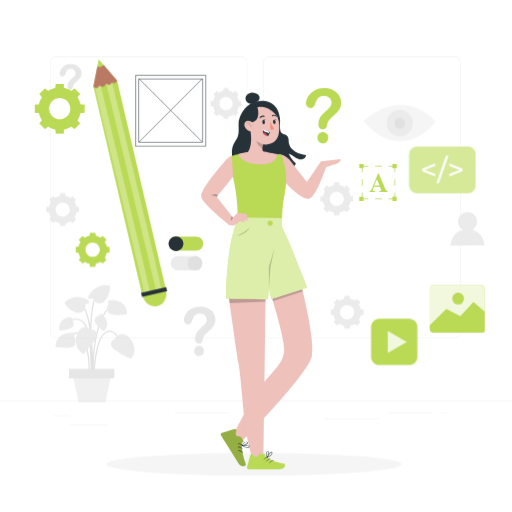
t = 0.00 s
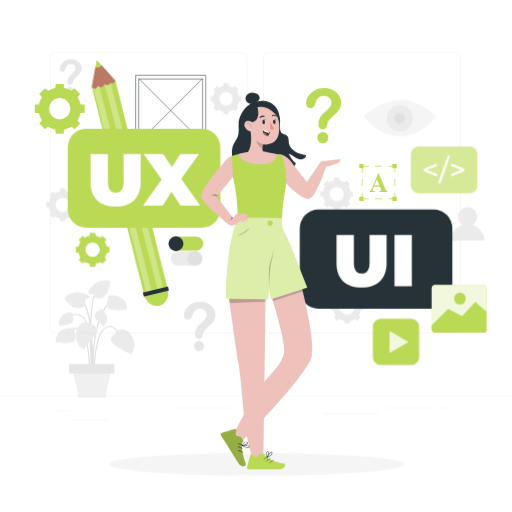
t = 1.15 s
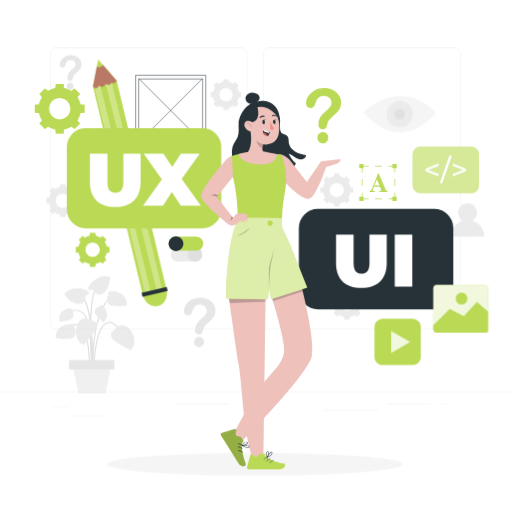
t = 2.35 s
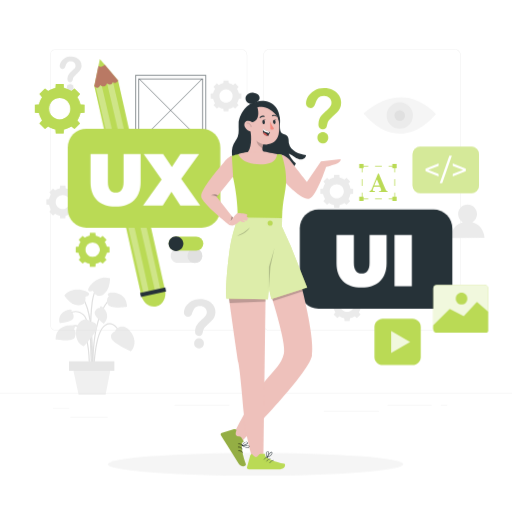
t = 3.55 s
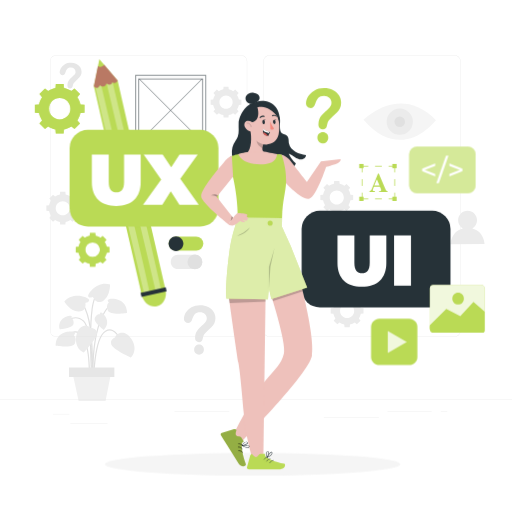
t = 4.60 s
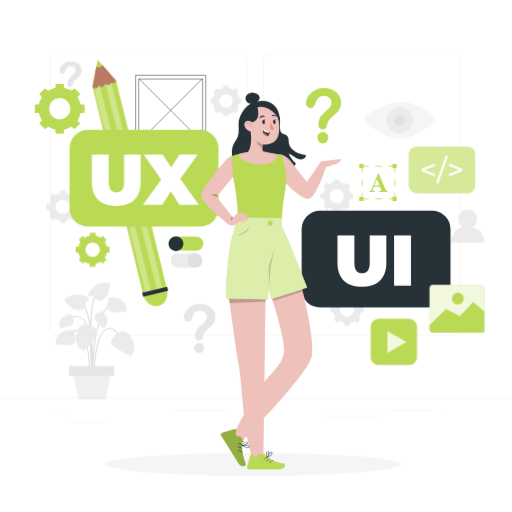
t = 5.80 s

The animated SVG that drew these frames (rendered in a browser with its animation timeline set to each time). Animation: 5 CSS @keyframes rules; one cycle of 7.00 s, repeats indefinitely.

<svg class="animated" id="freepik_stories-ui-ux-differences" xmlns="http://www.w3.org/2000/svg" viewBox="0 0 500 500" version="1.1" xmlns:xlink="http://www.w3.org/1999/xlink" xmlns:svgjs="http://svgjs.com/svgjs"><style>svg#freepik_stories-ui-ux-differences:not(.animated) .animable {opacity: 0;}svg#freepik_stories-ui-ux-differences.animated #freepik--background-complete--inject-12 {animation: 1.5s Infinite  linear floating;animation-delay: 0s;}svg#freepik_stories-ui-ux-differences.animated #freepik--Shadow--inject-12 {animation: 3s Infinite  linear shake;animation-delay: 0s;}svg#freepik_stories-ui-ux-differences.animated #freepik--UI--inject-12 {animation: 1s 1 forwards cubic-bezier(.36,-0.01,.5,1.38) slideRight,6s Infinite  linear heartbeat;animation-delay: 0s,1s;}svg#freepik_stories-ui-ux-differences.animated #freepik--Video--inject-12 {animation: 6s Infinite  linear shake;animation-delay: 0s;}svg#freepik_stories-ui-ux-differences.animated #freepik--Image--inject-12 {animation: 6s Infinite  linear shake;animation-delay: 0s;}svg#freepik_stories-ui-ux-differences.animated #freepik--Icon--inject-12 {animation: 6s Infinite  linear shake;animation-delay: 0s;}svg#freepik_stories-ui-ux-differences.animated #freepik--Pencil--inject-12 {animation: 1.5s Infinite  linear wind;animation-delay: 0s;}svg#freepik_stories-ui-ux-differences.animated #freepik--UX--inject-12 {animation: 1s 1 forwards cubic-bezier(.36,-0.01,.5,1.38) slideRight,6s Infinite  linear heartbeat;animation-delay: 0s,1s;}            @keyframes floating {                0% {                    opacity: 1;                    transform: translateY(0px);                }                50% {                    transform: translateY(-10px);                }                100% {                    opacity: 1;                    transform: translateY(0px);                }            }                    @keyframes shake {                10%, 90% {                    transform: translate3d(-1px, 0, 0);                  }                  20%, 80% {                    transform: translate3d(2px, 0, 0);                  }                  30%, 50%, 70% {                    transform: translate3d(-4px, 0, 0);                  }                  40%, 60% {                    transform: translate3d(4px, 0, 0);                  }            }                    @keyframes slideRight {                0% {                    opacity: 0;                    transform: translateX(30px);                }                100% {                    opacity: 1;                    transform: translateX(0);                }            }                    @keyframes heartbeat {                0% {                    transform: scale(1);                }                10% {                    transform: scale(1.1);                }                30% {                    transform: scale(1);                }                40% {                    transform: scale(1);                }                50% {                    transform: scale(1.1);                }                60% {                    transform: scale(1);                }                100% {                    transform: scale(1);                }            }                    @keyframes wind {                0% {                    transform: rotate( 0deg );                }                25% {                    transform: rotate( 1deg );                }                75% {                    transform: rotate( -1deg );                }            }        </style><g id="freepik--background-complete--inject-12" class="animable" style="transform-origin: 250px 235.136px;"><g id="elsd5hu40ea4" class="animable" style="transform-origin: 92.8562px 335.677px;"><g id="el29isu1o5wpj" class="animable" style="transform-origin: 91.2539px 333.94px;"><path d="M90.3144,369.0458c-.0149-.4628-1.5723-46.4283-9.049-53.6984-7.2718-7.0691-15.6181-.2629-15.9689,.0296l-.7497-.8984c.0944-.0798,9.5136-7.7684,17.5347,.0299,7.8125,7.5971,9.3409,52.5889,9.4019,54.5006l-1.169,.0367Z" style="fill: rgb(224, 224, 224); transform-origin: 78.0151px 340.031px;" id="elu7mw8nojg1" class="animable"></path><path d="M90.9561,378.0792c-.0537-.5494-5.1098-55.1817,14.8417-78.0792l.8822,.7679c-19.6206,22.5182-14.6119,76.6532-14.5594,77.1971l-1.1645,.1142Z" style="fill: rgb(224, 224, 224); transform-origin: 98.513px 339.04px;" id="el7uhwblu5q85" class="animable"></path><path d="M90.2185,372.3003l-1.1679-.0777c.0411-.6193,3.9049-62.1092-10.73-75.5697l.7919-.8617c15.0451,13.8388,11.274,73.9563,11.106,76.5091Z" style="fill: rgb(224, 224, 224); transform-origin: 84.5395px 334.046px;" id="elirevjrq03x" class="animable"></path><path d="M92.1234,372.2661l-1.1701-.0092c.0143-1.6936,.4828-41.5338,11.7995-48.0188,2.5158-1.4433,4.9792-1.6833,7.3223-.7143,6.843,2.8306,10.234,15.009,10.3752,15.5255l-1.1291,.3087c-.033-.1214-3.3812-12.1431-9.6947-14.7533-1.99-.8216-4.1063-.6044-6.2919,.648-10.7386,6.1538-11.2078,46.6054-11.2112,47.0134Z" style="fill: rgb(224, 224, 224); transform-origin: 105.702px 347.604px;" id="elvp74dx7r31" class="animable"></path><path d="M87.7164,372.2946l-1.1679-.0662c.0177-.3144,1.7073-31.4832-6.7045-42.4653-2.0381-2.6601-4.2507-3.9287-6.5881-3.7652-5.5116,.3851-10.1336,8.4506-10.1792,8.5318l-1.0193-.5759c.2004-.3543,4.9756-8.693,11.1149-9.1228,2.7468-.1953,5.3072,1.2274,7.6007,4.2214,8.6759,11.3259,7.0182,41.9451,6.9434,43.2422Z" style="fill: rgb(224, 224, 224); transform-origin: 74.9738px 348.554px;" id="elqd7hgika51" class="animable"></path><path d="M89.5609,376.5342c-.2292-3.0237-5.499-74.1928,3.7733-86.7335l.9405,.6948c-9.0159,12.1945-3.6025,85.2137-3.5472,85.9497l-1.1666,.089Z" style="fill: rgb(224, 224, 224); transform-origin: 91.0691px 333.167px;" id="elabonpu58svb" class="animable"></path></g><path d="M112.5968,330.7366s-5.5626,2.0506-3.9088,6.8919c1.6538,4.8414,19.2434,12.8093,19.2434,12.8093,0,0,7.3667-6.7522,.6014-17.7335-6.7652-10.9813-15.7856-5.4325-15.936-1.9677Z" style="fill: rgb(235, 235, 235); transform-origin: 119.886px 338.331px;" id="el131lnwzrwky" class="animable"></path><path d="M88.415,321.5206s5.9233-.2481,6.26,4.857c.3365,5.1049-12.8324,19.228-12.8324,19.228,0,0-9.3976-3.3974-7.3792-16.1365,2.0186-12.739,12.4795-11.0887,13.9516-7.9485Z" style="fill: rgb(235, 235, 235); transform-origin: 84.4303px 332.449px;" id="elmvwgi6kyo2p" class="animable"></path><path d="M83.4,297.084s3.9492-.4242,3.6312-2.8295c-.3179-2.4054-15.3518-8.5966-24.2219,1.4146,0,0,5.6797,9.7561,13.8898,9.8835,8.2101,.1276,6.7009-8.4686,6.7009-8.4686Z" style="fill: rgb(235, 235, 235); transform-origin: 74.9294px 297.851px;" id="ell7s6a73a7e" class="animable"></path><path d="M90.759,291.2424s-3.5759,1.7289-4.5781-.4808c-1.0026-2.2094,8.4822-15.415,21.305-11.6101,0,0,.3396,11.2838-6.5608,15.7342-6.9003,4.4507-10.1661-3.6433-10.1661-3.6433Z" style="fill: rgb(235, 235, 235); transform-origin: 96.7984px 287.345px;" id="eld5sw94npcj" class="animable"></path><path d="M72.0612,328.7906s2.7256-2.2006-.216-3.2749c-2.9413-1.0741-17.3739-.769-17.5241,13.5277,0,0,16.8093,2.7934,18.8898-2.6523,2.0807-5.4457-1.1497-7.6005-1.1497-7.6005Z" style="fill: rgb(235, 235, 235); transform-origin: 64.1153px 332.449px;" id="el891p6vyn5ix" class="animable"></path><path d="M106.3384,296.7254s-2.7254-2.2006,.2159-3.2748c2.9413-1.0741,17.3738-.769,17.5242,13.5275,0,0-16.8093,2.7936-18.8899-2.6523-2.0805-5.4456,1.1498-7.6004,1.1498-7.6004Z" style="fill: rgb(235, 235, 235); transform-origin: 114.284px 300.383px;" id="elcacamcqy6i6" class="animable"></path><path d="M97.4521,308.2421s-.2398-2.6752,1.9199-1.6266c2.1597,1.0485,9.6836,9.1656,1.8844,16.8682,0,0-10.4985-7.7755-8.6061-11.8246,1.8925-4.0491,4.8018-3.417,4.8018-3.417Z" style="fill: rgb(235, 235, 235); transform-origin: 98.5687px 314.928px;" id="el9j4hshiedr" class="animable"></path><path d="M69.6246,312.0541s1.6292-2.1351-.7568-2.3997c-2.3861-.2646-13.0795,2.5897-10.5892,13.2647,0,0,13.0275-.9791,13.5858-5.4136,.5583-4.4346-2.2398-5.4514-2.2398-5.4514Z" style="fill: rgb(235, 235, 235); transform-origin: 64.9216px 316.279px;" id="eliy06f4h500l" class="animable"></path><polygon points="103.0749 392.887 76.7977 392.887 69.8084 360.6484 109.4007 360.6484 103.0749 392.887" style="fill: rgb(240, 240, 240); transform-origin: 89.6046px 376.768px;" id="elr1cxzotl4c7" class="animable"></polygon><rect x="67.4245" y="360.1817" width="44.2567" height="9.2708" style="fill: rgb(230, 230, 230); transform-origin: 89.5528px 364.817px;" id="eltalvo1h0j1b" class="animable"></rect></g><g id="el4rup8ohoqvf" class="animable" style="transform-origin: 250px 235.136px;"><g id="el1ert0flg2pd" class="animable" style="transform-origin: 250px 223.358px;"><g id="el89ef4rjj156" class="animable" style="transform-origin: 249.333px 192.699px;"><path d="M443.92039,330.1975h-180.7461c-3.2324,0-5.86229-2.6298-5.86229-5.8623V61.0618c0-3.2324,2.62989-5.8618,5.86229-5.8618h180.7461c3.2324,0,5.8623,2.6294,5.8623,5.8618V324.3352c0,3.2325-2.6299,5.8623-5.8623,5.8623ZM263.17429,55.45c-3.0947,0-5.61229,2.5176-5.61229,5.6118V324.3352c0,3.0948,2.51759,5.6123,5.61229,5.6123h180.7461c3.0947,0,5.6123-2.5175,5.6123-5.6123V61.0618c0-3.0942-2.5176-5.6118-5.6123-5.6118h-180.7461Z" style="fill: rgb(224, 224, 224); transform-origin: 353.547px 192.699px;" id="elta34rilj7wr" class="animable"></path><path d="M235.49269,330.1975H54.7461c-3.2324,0-5.8618-2.6298-5.8618-5.8623V61.0618c0-3.2324,2.6294-5.8618,5.8618-5.8618H235.49269c3.2324,0,5.86231,2.6294,5.86231,5.8618V324.3352c0,3.2325-2.62991,5.8623-5.86231,5.8623ZM54.7461,55.45c-3.0942,0-5.6118,2.5176-5.6118,5.6118V324.3352c0,3.0948,2.5176,5.6123,5.6118,5.6123H235.49269c3.0947,0,5.61231-2.5175,5.61231-5.6123V61.0618c0-3.0942-2.51761-5.6118-5.61231-5.6118H54.7461Z" style="fill: rgb(224, 224, 224); transform-origin: 145.12px 192.699px;" id="eloduzg7bkytm" class="animable"></path></g><rect x="0" y="391.2669" width="500" height=".25" style="fill: rgb(224, 224, 224); transform-origin: 250px 391.392px;" id="el80cu5iuut9g" class="animable"></rect></g><rect x="51.6724" y="405.5314" width="16.06" height=".25" style="fill: rgb(224, 224, 224); transform-origin: 59.7024px 405.656px;" id="el91zd2bwu3y" class="animable"></rect><rect x="170.3524" y="402.8214" width="53.53" height=".25" style="fill: rgb(224, 224, 224); transform-origin: 197.117px 402.946px;" id="el13xo2nyqnd7" class="animable"></rect><rect x="68.7324" y="414.8214" width="36.25" height=".25" style="fill: rgb(224, 224, 224); transform-origin: 86.8574px 414.946px;" id="ellzqv389da2" class="animable"></rect><rect x="378.35239" y="402.6914" width="43.19" height=".25" style="fill: rgb(224, 224, 224); transform-origin: 399.947px 402.816px;" id="el8tcmeqn6rlk" class="animable"></rect><rect x="430.45239" y="402.6914" width="6.33" height=".25" style="fill: rgb(224, 224, 224); transform-origin: 433.617px 402.816px;" id="elxpdea44s8l" class="animable"></rect><rect x="316.21239" y="408.9214" width="53.89" height=".25" style="fill: rgb(224, 224, 224); transform-origin: 343.157px 409.046px;" id="elpn4z9aoarhj" class="animable"></rect></g><path d="M74.699,201.8105c-.3538-1.7067-1.0301-3.2935-1.9551-4.7027l1.6839-2.0339-3.5999-3.6002-2.0341,1.6837c-1.4093-.9245-2.9961-1.601-4.7026-1.9548l-.2469-2.6217h-5.0912l-.2471,2.6217c-1.7065,.3539-3.2934,1.0303-4.7024,1.9548l-2.034-1.6837-3.6001,3.6002,1.6837,2.034c-.9248,1.4091-1.601,2.9959-1.955,4.7026l-2.6217,.2472v5.0909l2.6217,.2471c.354,1.7066,1.0302,3.293,1.955,4.7024l-1.6837,2.034,3.6001,3.6001,2.034-1.6841c1.409,.9252,2.9959,1.6013,4.7024,1.9552l.2471,2.6216h5.0912l.2469-2.6214c1.7065-.3537,3.2933-1.0302,4.7026-1.9554l2.0341,1.6841,3.5999-3.6001-1.6839-2.0338c.925-1.4096,1.6013-2.996,1.9551-4.7026l2.6214-.2471v-5.0909l-2.6214-.2472Zm-6.5081,2.7925c0,3.8064-3.0857,6.8922-6.8923,6.8922s-6.8922-3.0858-6.8922-6.8922,3.0857-6.8923,6.8922-6.8923,6.8923,3.0858,6.8923,6.8923Z" style="fill: rgb(235, 235, 235); transform-origin: 61.2984px 204.603px;" id="ell9m5heaqhwp" class="animable"></path><path d="M342.27469,191.3565c-.3538-1.7067-1.0301-3.2935-1.9551-4.7027l1.6839-2.0339-3.5999-3.6002-2.0341,1.6837c-1.4093-.9245-2.9961-1.601-4.70249-1.9548l-.247-2.6217h-5.09121l-.2471,2.6217c-1.7065,.3539-3.2933,1.0303-4.7024,1.9548l-2.034-1.6837-3.6001,3.6002,1.68381,2.034c-.92491,1.4091-1.60111,2.9959-1.95511,4.7026l-2.6217,.2471v5.091l2.6217,.2471c.354,1.7065,1.0302,3.293,1.95511,4.7024l-1.68381,2.034,3.6001,3.6001,2.034-1.6841c1.4091,.9252,2.9959,1.6013,4.7024,1.9552l.2471,2.6216h5.09121l.247-2.6214c1.70639-.3537,3.29319-1.0302,4.70249-1.9554l2.0341,1.6841,3.5999-3.6001-1.6839-2.0338c.925-1.4096,1.6013-2.9961,1.9551-4.7026l2.6214-.2471v-5.091l-2.6214-.2471Zm-6.5081,2.7925c0,3.8064-3.0857,6.8922-6.8923,6.8922s-6.8922-3.0858-6.8922-6.8922,3.0857-6.8923,6.8922-6.8923,6.8923,3.0858,6.8923,6.8923Z" style="fill: rgb(235, 235, 235); transform-origin: 328.874px 194.149px;" id="elkh0uv7huxd" class="animable"></path><path d="M352.37739,302.1093c-.3537-1.7068-1.0301-3.2935-1.955-4.7027l1.6839-2.0339-3.6-3.6002-2.0341,1.6837c-1.40919-.9245-2.996-1.6011-4.7025-1.9549l-.2469-2.6216h-5.0913l-.247,2.6216c-1.70649,.3539-3.2934,1.0304-4.7024,1.9549l-2.034-1.6837-3.6002,3.6002,1.6838,2.034c-.9248,1.4091-1.6011,2.9958-1.9551,4.7026l-2.62159,.2471v5.0909l2.62159,.2472c.354,1.7065,1.0303,3.293,1.9551,4.7024l-1.6838,2.0339,3.6002,3.6002,2.034-1.6841c1.409,.9251,2.99591,1.6012,4.7024,1.9551l.247,2.6217h5.0913l.2469-2.6214c1.7065-.3537,3.29331-1.0303,4.7025-1.9554l2.0341,1.6841,3.6-3.6002-1.6839-2.0338c.9249-1.4095,1.6013-2.996,1.955-4.7025l2.6215-.2472v-5.0909l-2.6215-.2471Zm-6.508,2.7925c0,3.8063-3.0857,6.8922-6.8923,6.8922s-6.8923-3.0859-6.8923-6.8922c0-3.8065,3.0858-6.8923,6.8923-6.8923s6.8923,3.0858,6.8923,6.8923Z" style="fill: rgb(235, 235, 235); transform-origin: 338.977px 304.902px;" id="el1higtwznrm6" class="animable"></path><path d="M233.30579,98.4859c-.332-1.6018-.96679-3.091-1.83479-4.4136l1.58029-1.9088-3.3786-3.3789-1.909,1.5802c-1.3226-.8677-2.8119-1.5026-4.4134-1.8347l-.2318-2.4604h-4.7782l-.2319,2.4604c-1.6016,.3322-3.0908,.967-4.4133,1.8347l-1.9089-1.5802-3.3788,3.3789,1.5803,1.9089c-.868,1.3225-1.50269,2.8117-1.8349,4.4135l-2.4605,.2319v4.7779l2.4605,.232c.33221,1.6016,.9669,3.0905,1.8349,4.4132l-1.5803,1.909,3.3788,3.3788,1.9089-1.5806c1.3225,.8683,2.8117,1.5028,4.4133,1.835l.2319,2.4604h4.7782l.2318-2.4602c1.6015-.332,3.0908-.9669,4.4134-1.8352l1.909,1.5806,3.3786-3.3788-1.58029-1.9088c.868-1.3229,1.50279-2.8118,1.83479-4.4134l2.4603-.232v-4.7779l-2.4603-.2319Zm-6.1079,2.6208c0,3.5723-2.896,6.4684-6.4686,6.4684-3.5724,0-6.4685-2.8961-6.4685-6.4684,0-3.5725,2.8961-6.4685,6.4685-6.4685,3.5726,0,6.4686,2.896,6.4686,6.4685Z" style="fill: rgb(235, 235, 235); transform-origin: 220.729px 101.107px;" id="els2qypnwj12" class="animable"></path><path d="M461.24959,224.4207c2.7526-1.601,4.6083-4.5751,4.6083-7.989,0-5.1055-4.13889-9.2443-9.2443-9.2443s-9.2444,4.1388-9.2444,9.2443c0,3.4171,1.859,6.3937,4.6159,7.9937-11.3437,2.7274-12.0427,15.2761-12.0427,15.2761l33.3423-.1927s-.6986-12.3901-12.0351-15.0881Z" style="fill: rgb(235, 235, 235); transform-origin: 456.614px 223.444px;" id="el4z6aw3cnh7j" class="animable"></path><g id="el661jxfgrexk" class="animable" style="transform-origin: 390.37px 120.112px;"><path d="M355.037,118.2561s35.33349-36.0353,70.667,.3594c0,0-33.11321,43.578-70.667-.3594Z" style="fill: rgb(245, 245, 245); transform-origin: 390.37px 120.112px;" id="el7xus2wc1rbx" class="animable"></path><circle cx="390.37049" cy="120.1119" r="12.8029" style="fill: rgb(235, 235, 235); transform-origin: 390.37px 120.112px;" id="ell4w1x3waslf" class="animable"></circle><circle cx="390.37049" cy="120.1119" r="5.1149" style="fill: rgb(224, 224, 224); transform-origin: 390.37px 120.112px;" id="elhjval3ipupv" class="animable"></circle></g><g id="elb5xafn1668m" class="animable" style="transform-origin: 195.003px 323.484px;"><path d="M194.4157,347.6289c-1.2855,0-2.4077-.4342-3.3666-1.3025-.9589-.8684-1.4384-2.0825-1.4384-3.6437,0-1.385,.4637-2.5501,1.3909-3.4954,.9273-.9448,2.0653-1.4179,3.4141-1.4179,1.3277,0,2.4447,.4731,3.3508,1.4179,.9063,.9453,1.3594,2.1104,1.3594,3.4954,0,1.5388-.4742,2.7483-1.4226,3.6272-.9483,.8789-2.0442,1.319-3.2876,1.319Z" style="fill: rgb(230, 230, 230); transform-origin: 194.368px 342.699px;" id="el5na861a5rfg" class="animable"></path><path d="M179.6099,312.7623c0-2.0339,.626-4.0946,1.8781-6.182,1.2519-2.0875,3.0786-3.8163,5.48-5.1865,2.4014-1.3698,5.203-2.0553,8.4048-2.0553,2.976,0,5.6032,.5731,7.8814,1.7181,2.2782,1.1454,4.0382,2.703,5.28,4.6726,1.2417,1.9702,1.8625,4.1107,1.8625,6.4229,0,1.8198-.354,3.4153-1.0621,4.7851-.7081,1.3702-1.54959,2.5531-2.5245,3.5486-.9749,.9956-2.7247,2.6709-5.2492,5.0259-.6978,.6637-1.2571,1.2476-1.6778,1.7502-.4208,.5032-.7338,.9635-.939,1.381-.2053,.4175-.3643,.8349-.4772,1.2524-.11289,.4175-.2822,1.1512-.508,2.1999-.39,2.227-1.6112,3.3399-3.6636,3.3399-1.0673,0-1.9653-.364-2.6939-1.0919-.7286-.7275-1.0929-1.8091-1.0929-3.2436,0-1.7984,.2668-3.3559,.8004-4.6726,.5337-1.3167,1.2418-2.4728,2.1243-3.4684,.8826-.9955,2.073-2.1784,3.5713-3.5486,1.3136-1.199,2.2628-2.1035,2.8478-2.7137,.5849-.6102,1.0775-1.2895,1.47771-2.0393,.40029-.7493,.60039-1.5624,.60039-2.4406,0-1.7128-.6106-3.158-1.8318-4.3355-1.2213-1.1771-2.7965-1.7663-4.7258-1.7663-2.2577,0-3.9202,.5941-4.9875,1.7824-1.0673,1.1882-1.9703,2.9384-2.7092,5.2507-.6979,2.4197-2.0217,3.6289-3.9715,3.6289-1.1494,0-2.1192-.4224-2.9094-1.2685-.7902-.8457-1.1853-1.761-1.1853-2.7458Z" style="fill: rgb(230, 230, 230); transform-origin: 195.003px 317.387px;" id="elchxnj5rkki8" class="animable"></path></g><path d="M190.618,264.0329h-16.9493c-3.8234,0-6.9228-3.0994-6.9228-6.9228h0c0-3.8234,3.0994-6.9228,6.9228-6.9228h16.9493c3.8233,0,6.9228,3.0994,6.9228,6.9228h0c0,3.8234-3.0995,6.9228-6.9228,6.9228Z" style="fill: rgb(235, 235, 235); transform-origin: 182.143px 257.11px;" id="el4zenpk4sxug" class="animable"></path><circle cx="190.33722" cy="257.1101" r="7.20351" style="fill: rgb(224, 224, 224); transform-origin: 190.337px 257.11px;" id="elclv0y3tybd8" class="animable"></circle><g id="elrm6arlt4s0h" class="animable" style="transform-origin: 68.9694px 79.3699px;"><path d="M68.5604,96.1762c-.8949,0-1.676-.3022-2.3434-.9066-.6674-.6045-1.0012-1.4495-1.0012-2.5363,0-.964,.3227-1.7749,.9682-2.4329,.6454-.6576,1.4375-.9869,2.3764-.9869,.9241,0,1.7015,.3293,2.3323,.9869,.6308,.658,.9461,1.4689,.9461,2.4329,0,1.0711-.33,1.913-.9901,2.5248-.6601,.6117-1.4229,.9181-2.2883,.9181Z" style="fill: rgb(230, 230, 230); transform-origin: 68.5273px 92.7449px;" id="el3gcngzzjey9" class="animable"></path><path d="M58.2548,71.9072c0-1.4157,.4357-2.85,1.3072-4.303,.8714-1.4529,2.1429-2.6563,3.8144-3.61,1.6714-.9535,3.6215-1.4306,5.8501-1.4306,2.0715,0,3.9001,.3989,5.4859,1.1959,1.5858,.7972,2.8108,1.8814,3.6751,3.2524,.8643,1.3713,1.2965,2.8612,1.2965,4.4706,0,1.2667-.2465,2.3772-.7393,3.3307-.4929,.9537-1.0786,1.777-1.7572,2.47-.6786,.6929-1.8965,1.859-3.6537,3.4983-.4857,.4619-.875,.8683-1.1679,1.2182-.2929,.3502-.5107,.6706-.6536,.9612-.1428,.2906-.2536,.5812-.3321,.8718-.0786,.2906-.1965,.8013-.3536,1.5312-.2715,1.5502-1.1215,2.3247-2.5501,2.3247-.7429,0-1.3679-.2533-1.875-.76-.5072-.5063-.7608-1.2592-.7608-2.2576,0-1.2518,.1857-2.336,.5572-3.2524,.3714-.9165,.8643-1.7212,1.4786-2.4142s1.4429-1.5163,2.4858-2.47c.9143-.8346,1.575-1.4642,1.9822-1.8889,.4071-.4247,.75-.8975,1.0286-1.4194,.2786-.5216,.4178-1.0876,.4178-1.6989,0-1.1921-.425-2.198-1.275-3.0177-.85-.8193-1.9465-1.2294-3.2894-1.2294-1.5715,0-2.7286,.4135-3.4715,1.2406s-1.3715,2.0453-1.8858,3.6548c-.4857,1.6842-1.4072,2.5259-2.7643,2.5259-.8001,0-1.4751-.294-2.0251-.883-.55-.5886-.825-1.2257-.825-1.9112Z" style="fill: rgb(230, 230, 230); transform-origin: 68.9694px 75.1261px;" id="elwvlixunmpjl" class="animable"></path></g></g><g id="freepik--Shadow--inject-12" class="animable animator-active" style="transform-origin: 248.009px 453.417px;"><ellipse cx="248.00922" cy="453.41708" rx="144.27672" ry="11.15543" style="fill: rgb(245, 245, 245); transform-origin: 248.009px 453.417px;" id="eldkeuu8r6med" class="animable"></ellipse></g><g id="freepik--UI--inject-12" class="animable" style="transform-origin: 367.259px 253.011px;"><g id="el3nc5hqdk5oc" class="animable" style="transform-origin: 367.259px 253.011px;"><rect x="294.57479" y="205.8182" width="145.3676" height="94.385" rx="17.8068" ry="17.8068" style="fill: rgb(38, 50, 56); transform-origin: 367.259px 253.011px;" id="elgpjb3es2lpi" class="animable"></rect><g id="elohr7fry3f2q" class="animable" style="transform-origin: 365.468px 255.027px;"><path d="M329.58889,256.915v-26.9287h16.5078v26.4395c0,7.4844,2.8672,10.2822,7.4834,10.2822,4.6172,0,7.4844-2.7978,7.4844-10.2822v-26.4395h16.22751v26.9287c0,14.6895-8.81251,23.1524-23.85161,23.1524-15.0381,0-23.8515-8.4629-23.8515-23.1524Z" style="fill: rgb(255, 255, 255); transform-origin: 353.44px 255.027px;" id="elde8uth25nae" class="animable"></path><path d="M384.84079,229.9863h16.5069v48.9619h-16.5069v-48.9619Z" style="fill: rgb(255, 255, 255); transform-origin: 393.094px 254.467px;" id="el3b7amegofjs" class="animable"></path></g></g></g><g id="freepik--Video--inject-12" class="animable" style="transform-origin: 384.95px 333.882px;"><g id="elr8kwg72crt" class="animable" style="transform-origin: 384.95px 333.882px;"><path d="M370.33709,311.2758h29.225c4.41173,0,7.9935,3.58177,7.9935,7.9935v29.225c0,4.41173-3.58177,7.9935-7.9935,7.9935h-29.225c-4.41173,0-7.9935-3.58177-7.9935-7.9935v-29.225c0-4.41173,3.58177-7.9935,7.9935-7.9935Z" style="fill: rgb(186, 218, 85); transform-origin: 384.95px 333.882px;" id="el848skh8e7xk" class="animable"></path><g id="el925mp26y6su"><polygon points="397.19819 333.8818 387.92329 339.2366 378.64849 344.5915 378.64849 333.8818 378.64849 323.1721 387.92329 328.5269 397.19819 333.8818" style="fill: rgb(255, 255, 255); opacity: 0.8; transform-origin: 387.923px 333.882px;" class="animable"></polygon></g></g></g><g id="freepik--Image--inject-12" class="animable" style="transform-origin: 446.484px 301.647px;"><g id="elmuci7xas46h" class="animable" style="transform-origin: 446.484px 301.647px;"><rect x="419.82049" y="278.3128" width="53.5176" height="46.6685" rx="3.4216" ry="3.4216" style="fill: rgb(186, 218, 85); transform-origin: 446.579px 301.647px;" id="el2er3srudox" class="animable"></rect><g id="elmzb341f7uz"><rect x="419.82049" y="278.3128" width="53.5176" height="46.6685" rx="3.4216" ry="3.4216" style="fill: rgb(255, 255, 255); opacity: 0.8; transform-origin: 446.579px 301.647px;" class="animable"></rect></g><path d="M419.82049,317.4732l16.0203-15.7364,13.6875,7.1333,12.85471-13.9509,10.95509,9.3274v18.9734c0,.9727-.9043,1.7613-2.0199,1.7613h-48.0761c-4.4297,0-3.6277-6.3211-3.4216-7.5081Z" style="fill: rgb(186, 218, 85); transform-origin: 446.484px 309.95px;" id="elusg1q84a5x" class="animable"></path><path d="M453.02619,291.5572c0,3.1942-2.5296,5.7835-5.6499,5.7835s-5.65-2.5893-5.65-5.7835c0-3.1944,2.52971-5.7838,5.65-5.7838s5.6499,2.5894,5.6499,5.7838Z" style="fill: rgb(186, 218, 85); transform-origin: 447.376px 291.557px;" id="eljckd6dys17a" class="animable"></path></g></g><g id="freepik--Icon--inject-12" class="animable" style="transform-origin: 432.011px 165.973px;"><g id="el11yaqq0j1h3" class="animable" style="transform-origin: 432.011px 165.973px;"><rect x="399.57609" y="143.3253" width="64.87" height="45.2956" rx="7.4544" ry="7.4544" style="fill: rgb(186, 218, 85); transform-origin: 432.011px 165.973px;" id="elvfwfsn3wwc" class="animable"></rect><g id="elfvyez4eqtgs"><rect x="399.57609" y="143.3253" width="64.87" height="45.2956" rx="7.4544" ry="7.4544" style="fill: rgb(255, 255, 255); opacity: 0.4; transform-origin: 432.011px 165.973px;" class="animable"></rect></g><g id="elpz6e6zthkz" class="animable" style="transform-origin: 431.88px 165.375px;"><path d="M424.958,162.0703l-10.11421,3.9028,10.11421,3.9029v2.3642l-12.76271-5.0424v-2.4498l12.76271-5.0424v2.3647Z" style="fill: rgb(255, 255, 255); transform-origin: 418.577px 165.973px;" id="el97sd3ah0ye" class="animable"></path><path d="M435.46879,151.957h2.4785l-9.4014,26.8355h-2.4785l9.4014-26.8355Z" style="fill: rgb(255, 255, 255); transform-origin: 432.007px 165.375px;" id="elpo8w9dk5dkd" class="animable"></path><path d="M451.56449,164.748v2.4498l-12.7627,5.0424v-2.3642l10.1416-3.9029-10.1416-3.9028v-2.3647l12.7627,5.0424Z" style="fill: rgb(255, 255, 255); transform-origin: 445.183px 165.973px;" id="el62s9ryndlai" class="animable"></path></g></g></g><g id="freepik--Text--inject-12" class="animable" style="transform-origin: 369.036px 178.127px;"><g id="eltq3t9kesqlm" class="animable" style="transform-origin: 369.036px 178.127px;"><g id="elh2xgylo4ff" class="animable" style="transform-origin: 369.532px 178.214px;"><polyline points="385.44589 188.1275 385.44589 194.1275 379.44589 194.1275" style="fill: none; stroke: rgb(186, 218, 85); stroke-miterlimit: 10; stroke-width: 0.75px; transform-origin: 382.446px 191.128px;" id="elb3mebfzbivv" class="animable"></polyline><line x1="372.83689" y1="194.1275" x2="362.92339" y2="194.1275" style="fill: none; stroke: rgb(186, 218, 85); stroke-dasharray: 0, 0, 6.60901, 6.60901; stroke-miterlimit: 10; stroke-width: 0.75px; transform-origin: 367.88px 194.128px;" id="elniofizd2or" class="animable"></line><polyline points="359.61889 194.1275 353.61889 194.1275 353.61889 188.1275" style="fill: none; stroke: rgb(186, 218, 85); stroke-miterlimit: 10; stroke-width: 0.75px; transform-origin: 356.619px 191.128px;" id="elozd2ak5jgfb" class="animable"></polyline><line x1="353.61889" y1="181.5185" x2="353.61889" y2="171.605" style="fill: none; stroke: rgb(186, 218, 85); stroke-dasharray: 0, 0, 6.60901, 6.60901; stroke-miterlimit: 10; stroke-width: 0.75px; transform-origin: 353.619px 176.562px;" id="ela9gnizwuvdt" class="animable"></line><polyline points="353.61889 168.3005 353.61889 162.3005 359.61889 162.3005" style="fill: none; stroke: rgb(186, 218, 85); stroke-miterlimit: 10; stroke-width: 0.75px; transform-origin: 356.619px 165.301px;" id="elw5r95e2pb1r" class="animable"></polyline><line x1="366.22789" y1="162.3005" x2="376.14139" y2="162.3005" style="fill: none; stroke: rgb(186, 218, 85); stroke-dasharray: 0, 0, 6.60901, 6.60901; stroke-miterlimit: 10; stroke-width: 0.75px; transform-origin: 371.185px 162.301px;" id="elgzfeb297mfn" class="animable"></line><polyline points="379.44589 162.3005 385.44589 162.3005 385.44589 168.3005" style="fill: none; stroke: rgb(186, 218, 85); stroke-miterlimit: 10; stroke-width: 0.75px; transform-origin: 382.446px 165.301px;" id="elnjmp92fs3to" class="animable"></polyline><line x1="385.44589" y1="174.9095" x2="385.44589" y2="184.823" style="fill: none; stroke: rgb(186, 218, 85); stroke-dasharray: 0, 0, 6.60901, 6.60901; stroke-miterlimit: 10; stroke-width: 0.75px; transform-origin: 385.446px 179.866px;" id="elk60ppg52zwm" class="animable"></line></g><path d="M360.76659,186.6641c.627-.042,1.1309-.3257,1.5117-.8511,.2461-.3301,.59671-1.0581,1.05471-2.1846l5.77929-14.2397h.7236l5.8057,13.6679c.65141,1.5328,1.1387,2.5215,1.4609,2.9659,.3213,.4448,.7784,.6587,1.3711,.6416v.6606h-8.4209v-.6606c.8467-.0337,1.4034-.1055,1.67-.2159,.2666-.1098,.40031-.3896,.40031-.8383,0-.2032-.06831-.5122-.20311-.9273-.08489-.2456-.2002-.542-.3437-.8891l-.6621-1.5752h-5.8399c-.3818,1.0332-.6279,1.7065-.7383,2.0195-.2285,.6694-.3427,1.1562-.3427,1.4609,0,.3726,.25,.6436,.75,.813,.2959,.0933,.7402,.1441,1.333,.1524v.6606h-5.3096v-.6606Zm9.7656-5.4746l-2.5019-6.021h-.2188l-2.3476,6.021h5.0683Z" style="fill: rgb(186, 218, 85); transform-origin: 369.62px 178.357px;" id="elt0j7lrch5h8" class="animable"></path><rect x="350.78339" y="160.036" width="4.1807" height="4.1806" style="fill: rgb(186, 218, 85); transform-origin: 352.874px 162.126px;" id="elzk3swy0b7n" class="animable"></rect><rect x="383.10809" y="160.036" width="4.1806" height="4.1806" style="fill: rgb(186, 218, 85); transform-origin: 385.198px 162.126px;" id="elxxugcygo03s" class="animable"></rect><rect x="350.78339" y="192.0372" width="4.1807" height="4.1807" style="fill: rgb(186, 218, 85); transform-origin: 352.874px 194.128px;" id="elxbiq5cwnnv8" class="animable"></rect><rect x="383.10809" y="192.0372" width="4.1806" height="4.1807" style="fill: rgb(186, 218, 85); transform-origin: 385.198px 194.128px;" id="elk2vlysmcv6" class="animable"></rect></g></g><g id="freepik--Gears--inject-12" class="animable" style="transform-origin: 70.4396px 171.147px;"><g id="el8rb2yssaxce" class="animable" style="transform-origin: 58.2548px 106.181px;"><path d="M78.50485,101.96075c-.53463-2.57906-1.55663-4.97694-2.95439-7.10646l2.54464-3.07346-5.44004-5.4404-3.07383,2.54427c-2.12959-1.39704-4.5274-2.41941-7.10617-2.95403l-.37316-3.96168h-7.69355l-.37338,3.96168c-2.57877,.53477-4.97672,1.55699-7.10602,2.95403l-3.07368-2.54427-5.44026,5.4404,2.54442,3.07375c-1.39762,2.12923-2.41948,4.52711-2.95439,7.10617l-3.96168,.37352v7.69305l3.96168,.37352c.53492,2.57877,1.55677,4.97622,2.95439,7.10595l-2.54442,3.07361,5.44026,5.44033,3.07368-2.54493c2.1293,1.39806,4.52725,2.41977,7.10602,2.95454l.37338,3.96168h7.69355l.37316-3.96132c2.57877-.53455,4.97658-1.55684,7.10617-2.9549l3.07383,2.54493,5.44004-5.44033-2.54464-3.07332c1.39777-2.13002,2.41977-4.52747,2.95439-7.10624l3.96139-.37352v-7.69305l-3.96139-.37352Zm-9.8346,4.2199c0,5.75196-4.66299,10.4151-10.41524,10.4151s-10.41517-4.66314-10.41517-10.4151,4.66299-10.41524,10.41517-10.41524,10.41524,4.66307,10.41524,10.41524Z" style="fill: rgb(186, 218, 85); transform-origin: 58.2548px 106.181px;" id="elgnvaefyrmuj" class="animable"></path><g id="elrb8wjqqjif"><path d="M78.50485,101.96075c-.53463-2.57906-1.55663-4.97694-2.95439-7.10646l2.54464-3.07346-5.44004-5.4404-3.07383,2.54427c-2.12959-1.39704-4.5274-2.41941-7.10617-2.95403l-.37316-3.96168h-7.69355l-.37338,3.96168c-2.57877,.53477-4.97672,1.55699-7.10602,2.95403l-3.07368-2.54427-5.44026,5.4404,2.54442,3.07375c-1.39762,2.12923-2.41948,4.52711-2.95439,7.10617l-3.96168,.37352v7.69305l3.96168,.37352c.53492,2.57877,1.55677,4.97622,2.95439,7.10595l-2.54442,3.07361,5.44026,5.44033,3.07368-2.54493c2.1293,1.39806,4.52725,2.41977,7.10602,2.95454l.37338,3.96168h7.69355l.37316-3.96132c2.57877-.53455,4.97658-1.55684,7.10617-2.9549l3.07383,2.54493,5.44004-5.44033-2.54464-3.07332c1.39777-2.13002,2.41977-4.52747,2.95439-7.10624l3.96139-.37352v-7.69305l-3.96139-.37352Zm-9.8346,4.2199c0,5.75196-4.66299,10.4151-10.41524,10.4151s-10.41517-4.66314-10.41517-10.4151,4.66299-10.41524,10.41517-10.41524,10.41524,4.66307,10.41524,10.41524Z" style="fill: rgb(186, 218, 85); opacity: 0.6; transform-origin: 58.2548px 106.181px;" class="animable"></path></g></g><g id="elleu6l9o5ot" class="animable" style="transform-origin: 90.3925px 243.882px;"><path d="M104.14543,241.0164c-.36306-1.75166-1.05718-3.38018-2.00647-4.82646l1.72818-2.08735-3.69458-3.69487-2.08764,1.72796c-1.44629-.94885-3.0748-1.64312-4.82617-2.00625l-.25349-2.69061h-5.22512l-.25356,2.69061c-1.75137,.3632-3.37996,1.0574-4.8261,2.00625l-2.08749-1.72796-3.6948,3.69487,1.7281,2.08757c-.94922,1.44607-1.64319,3.07458-2.00654,4.82624l-2.69053,.25363v5.22475l2.69053,.25371c.36335,1.75137,1.05732,3.37959,2.00654,4.82602l-1.7281,2.08749,3.6948,3.6948,2.08749-1.7284c1.44614,.94951,3.07473,1.64341,4.8261,2.00662l.25356,2.69053h5.22512l.25349-2.69031c1.75137-.36298,3.37988-1.05732,4.82617-2.00684l2.08764,1.7284,3.69458-3.6948-1.72818-2.08727c.94929-1.44666,1.64341-3.07488,2.00647-4.82624l2.69039-.25371v-5.22475l-2.69039-.25363Zm-6.67918,2.86594c0,3.90645-3.16691,7.07343-7.07358,7.07343s-7.07351-3.16698-7.07351-7.07343c0-3.90667,3.16691-7.07358,7.07351-7.07358s7.07358,3.16691,7.07358,7.07358Z" style="fill: rgb(186, 218, 85); transform-origin: 90.3925px 243.882px;" id="el3oolspi8uvv" class="animable"></path><g id="elqycy90yn0z"><path d="M104.14543,241.0164c-.36306-1.75166-1.05718-3.38018-2.00647-4.82646l1.72818-2.08735-3.69458-3.69487-2.08764,1.72796c-1.44629-.94885-3.0748-1.64312-4.82617-2.00625l-.25349-2.69061h-5.22512l-.25356,2.69061c-1.75137,.3632-3.37996,1.0574-4.8261,2.00625l-2.08749-1.72796-3.6948,3.69487,1.7281,2.08757c-.94922,1.44607-1.64319,3.07458-2.00654,4.82624l-2.69053,.25363v5.22475l2.69053,.25371c.36335,1.75137,1.05732,3.37959,2.00654,4.82602l-1.7281,2.08749,3.6948,3.6948,2.08749-1.7284c1.44614,.94951,3.07473,1.64341,4.8261,2.00662l.25356,2.69053h5.22512l.25349-2.69031c1.75137-.36298,3.37988-1.05732,4.82617-2.00684l2.08764,1.7284,3.69458-3.6948-1.72818-2.08727c.94929-1.44666,1.64341-3.07488,2.00647-4.82624l2.69039-.25371v-5.22475l-2.69039-.25363Zm-6.67918,2.86594c0,3.90645-3.16691,7.07343-7.07358,7.07343s-7.07351-3.16698-7.07351-7.07343c0-3.90667,3.16691-7.07358,7.07351-7.07358s7.07358,3.16691,7.07358,7.07358Z" style="fill: rgb(186, 218, 85); opacity: 0.6; transform-origin: 90.3925px 243.882px;" class="animable"></path></g></g></g><g id="freepik--Pencil--inject-12" class="animable" style="transform-origin: 127.248px 178.582px;"><g id="elzv1xfuukgu" class="animable" style="transform-origin: 127.248px 178.582px;"><g id="elrw5kpgey0zs" class="animable" style="transform-origin: 150.569px 285.533px;"><path d="M138.9659,288.2465c-1.7411-7.4442,2.0424-14.6939,8.4507-16.1927,6.4084-1.4989,13.0148,3.3208,14.7559,10.765,1.7411,7.4441-2.0424,14.6939-8.4507,16.1927-6.4084,1.4988-13.0148-3.3208-14.7559-10.765Z" style="fill: rgb(186, 218, 85); transform-origin: 150.569px 285.533px;" id="elxdwctcpke1t" class="animable"></path></g><polygon points="91.2238 84.2385 96.4678 57.88 114.4135 78.8147 161.9078 281.8782 138.7181 287.302 91.2238 84.2385" style="fill: rgb(186, 218, 85); transform-origin: 126.566px 172.591px;" id="el6gbl735le69" class="animable"></polygon><path d="M101.2139,63.4011c-1.6781,2.0616-3.718,2.556-6.1365,1.4525l-3.8536,19.3849s3.2218,4.7555,5.8105-.9891c0,0,4.0564,4.1258,6.6126-1.5466,0,0,3.7329,3.1678,5.7683-1.3492,0,0,3.192,2.4697,4.9983-1.5389l-13.1996-15.4136Z" style="fill: rgb(185, 121, 100); transform-origin: 102.819px 74.744px;" id="elfswnxcf946u" class="animable"></path><g id="el8fhpaw3vb5s"><path d="M103.7325,81.7104l48.7982,202.6538,5.3986-1.2626c.8001-.4523-48.4284-202.7403-48.4284-202.7403-2.0355,4.5169-5.7684,1.3491-5.7684,1.3491Z" style="fill: rgb(255, 255, 255); opacity: 0.3; transform-origin: 130.836px 182.363px;" class="animable"></path></g><g id="elur4lu0k1r2"><path d="M97.0686,83.3152c-1.4274,3.1677-3.0463,3.1413-4.2124,2.4815l48.4571,201.2374,5.3986-1.2627c.7618-.4306-43.8299-183.8356-48.1001-201.3908-.9155-.4293-1.5432-1.0654-1.5432-1.0654Z" style="fill: rgb(255, 255, 255); opacity: 0.3; transform-origin: 119.789px 185.175px;" class="animable"></path></g><g id="elb05r7qhqgnd"><rect x="137.91451" y="283.08801" width="25.22503" height="4.07057" style="fill: rgb(38, 50, 56); transform-origin: 150.527px 285.123px; transform: rotate(166.836deg);" class="animable"></rect></g></g></g><g id="freepik--Frame--inject-12" class="animable" style="transform-origin: 166.746px 108.136px;"><g id="eld8qcm002o" class="animable" style="transform-origin: 166.746px 108.136px;"><rect x="132.362" y="73.7525" width="68.76779" height="68.7678" style="fill: none; stroke: rgb(38, 50, 56); stroke-miterlimit: 10; stroke-width: 0.5px; transform-origin: 166.746px 108.136px;" id="eltjahsmnjca" class="animable"></rect><rect x="135.6674" y="77.0009" width="61.9771" height="61.977" style="fill: none; stroke: rgb(38, 50, 56); stroke-miterlimit: 10; stroke-width: 0.5px; transform-origin: 166.656px 107.989px;" id="elt98bt5ya8c" class="animable"></rect><line x1="135.6674" y1="138.7204" x2="197.6445" y2="76.7433" style="fill: none; stroke: rgb(38, 50, 56); stroke-miterlimit: 10; stroke-width: 0.5px; transform-origin: 166.656px 107.732px;" id="ely4vvonr6h1" class="animable"></line><line x1="197.6445" y1="138.7204" x2="135.6674" y2="76.7433" style="fill: none; stroke: rgb(38, 50, 56); stroke-miterlimit: 10; stroke-width: 0.5px; transform-origin: 166.656px 107.732px;" id="elz0wp2rr8oj" class="animable"></line></g></g><g id="freepik--UX--inject-12" class="animable" style="transform-origin: 140.652px 174.029px;"><g id="eln4s6u7zsd2" class="animable" style="transform-origin: 140.652px 174.029px;"><rect x="67.9683" y="126.8365" width="145.36759" height="94.385" rx="17.80689" ry="17.80689" style="fill: rgb(186, 218, 85); transform-origin: 140.652px 174.029px;" id="eljfpmcul3jc" class="animable"></rect><g id="elfpe5i2nu939" class="animable" style="transform-origin: 141.896px 176.045px;"><path d="M89.6846,177.9336v-26.9292h16.5073v26.4399c0,7.4839,2.8677,10.2818,7.4839,10.2818,4.6167,0,7.4844-2.7979,7.4844-10.2818v-26.4399h16.2275v26.9292c0,14.689-8.813,23.1523-23.8516,23.1523s-23.8515-8.4633-23.8515-23.1523Z" style="fill: rgb(255, 255, 255); transform-origin: 113.536px 176.045px;" id="elyqph7jj01hm" class="animable"></path><path d="M175.2231,199.9668l-8.4633-13.0801-8.2539,13.0801h-18.8155l17.6963-24.6909-17.0669-24.2715h18.5357l8.3237,12.3105,8.1138-12.3105h17.7666l-16.9971,23.6421,18.0459,25.3203h-18.8853Z" style="fill: rgb(255, 255, 255); transform-origin: 166.899px 175.486px;" id="elcupqpsttcdw" class="animable"></path></g></g></g><g id="freepik--Button--inject-12" class="animable" style="transform-origin: 181.597px 237.869px;"><rect x="164.646" y="230.9466" width="33.90159" height="13.8457" rx="6.9228" ry="6.9228" style="fill: rgb(186, 218, 85); transform-origin: 181.597px 237.869px;" id="el6dnkg34j7m6" class="animable"></rect><path d="M179.0531,237.8695c0,3.9784-3.2251,7.2035-7.2035,7.2035s-7.2036-3.2251-7.2036-7.2035,3.2252-7.2036,7.2036-7.2036,7.2035,3.2251,7.2035,7.2036Z" style="fill: rgb(38, 50, 56); transform-origin: 171.85px 237.869px;" id="els9r2qgda6v8" class="animable"></path></g><g id="freepik--Character--inject-12" class="animable" style="transform-origin: 264.562px 274.325px;"><g id="eleya9jcrm4lj" class="animable" style="transform-origin: 264.562px 274.325px;"><g id="el95ahpm255h5" class="animable" style="transform-origin: 262.609px 134.389px;"><path d="M288.626,148.1411c-3.11411-1.7121-5.78011-4.4801-6.41-7.8451-.49641-2.6524,.14529-5.8085-1.87381-7.7004-1.3998-1.3117-3.6186-1.4803-5.1741-2.623-2.7684-2.0337-1.441-10.0917-1.7375-13.4041-.4083-4.5633-3.6824-4.8436-7.3502-7.8164l-18.0335-8.2289c-7.6346,.8282-14.5447,11.9967-15.0171,19.7905-.2635,4.3465,.68021,8.8616-.8359,12.9701-.9691,2.6266-2.8697,4.8477-4.0874,7.3791-1.97849,4.113-2.0506,8.87-1.0964,13.3003,.9543,4.4303,2.8733,8.6119,4.7795,12.7557,.7249,1.576,1.526,3.2401,3.0399,4.1837,1.1897,.7416,2.6582,.9309,4.0737,1.0699,12.8645,1.2629,26.0087-.1088,38.2776-3.9945,4.839-1.5326,10.0395-3.9274,11.7418-8.4948-3.0064-2.694-5.4099-5.9922-7.00559-9.6137,2.19129,.761,4.00959,2.2325,5.925,3.498,1.91539,1.2656,4.11529,2.3801,6.44469,2.2533s4.6808-1.9477,4.5089-4.1579c-3.4995-.7945-7.0554-1.6099-10.16959-3.3218Z" style="fill: rgb(38, 50, 56); transform-origin: 262.609px 136.476px;" id="elt4alasi1oqg" class="animable"></path><path d="M251.791,92.1112c-1.11621-.9337-2.56281-1.3979-4.00751-1.574-1.6991-.2073-3.482-.0295-5.0004,.7609-1.5184,.7905-2.7354,2.2472-2.9952,3.9392-.2774,1.8056,.5883,3.6946,2.0312,4.8149,1.4428,1.1203,3.38691,1.5014,5.1887,1.2l2.2751-.6711c.955-.515,1.903-1.0702,2.6829-1.8246,.78-.7542,1.3866-1.7326,1.5119-2.8103,.1681-1.4457-.5704-2.9012-1.68669-3.835Z" style="fill: rgb(38, 50, 56); transform-origin: 246.619px 95.9045px;" id="el93ve0rmdukw" class="animable"></path><g id="elcwodeav1j1e" class="animable" style="transform-origin: 256.047px 138.326px;"><path d="M244.52769,127.3307l10.2609,10.3558,2.8792,1.7284c-.6441,1.527-1.1954,3.0992-1.4312,4.6219-.4495,2.6864,.5182,3.6185,2.9289,5.7021,1.0239,.8849-.8414,25.8467-1.5516,28.5822l-16.97089-28.5311c5.40489-3.7535,5.05839-16.1098,3.88469-22.4593Z" style="fill: rgb(238, 193, 187); transform-origin: 250.054px 152.826px;" id="elk16tp7ba2mk" class="animable"></path><g id="elzdrkjack0pj"><path d="M256.15319,144.6269c-2.82219-1.6755-5.9186-4.5811-5.54719-7.9009,.16529-1.3981,.46659-2.7227,.80149-3.5718l5.7321,7.5891c-.4704,1.2233-.6423,2.0319-.9864,3.8836Z" style="opacity: 0.2; transform-origin: 253.858px 138.891px;" class="animable"></path></g><path d="M242.54009,115.6555c.9657,10.5431,1.152,15.0141,6.5926,20.5422,8.18331,8.3155,20.7736,5.5183,22.9409-4.932,1.951-9.4059,.0438-25.0669-10.3064-29.4977-10.1973-4.3653-20.1927,3.3445-19.2271,13.8875Z" style="fill: rgb(238, 193, 187); transform-origin: 257.614px 120.793px;" id="elqbe7zul3ikr" class="animable"></path><path d="M256.19569,119.0879c.0518,1.1156,.6559,2.0313,1.3494,2.0456,.6931,.0144,1.2131-.8782,1.1612-1.9935-.0517-1.1156-.6559-2.0316-1.3491-2.0457-.6933-.0145-1.21319,.8779-1.1615,1.9936Z" style="fill: rgb(38, 50, 56); transform-origin: 257.451px 119.114px;" id="elj0wkp8m7pu" class="animable"></path><path d="M266.59289,119.0563c.0525,1.0809,.6554,1.969,1.3466,1.9833,.6913,.0144,1.209-.8501,1.1567-1.9312-.0526-1.0808-.6555-1.9689-1.3466-1.9831-.6913-.0148-1.2091,.8501-1.1567,1.931Z" style="fill: rgb(38, 50, 56); transform-origin: 267.845px 119.082px;" id="elvy36ow3t1x" class="animable"></path><path d="M253.99579,115.2024c.1344,.015,.2705-.024,.3748-.1201,1.6242-1.504,3.4531-.976,3.4741-.9697,.2711,.0789,.5454-.0745,.6074-.351,.0614-.2762-.1106-.5665-.3852-.6496-.0956-.0282-2.3908-.6935-4.4063,1.1737-.2007,.1861-.2048,.5156-.009,.7357,.0946,.1056,.21841,.1671,.3442,.181Z" style="fill: rgb(38, 50, 56); transform-origin: 255.986px 114.09px;" id="el1pqjbogsn8k" class="animable"></path><path d="M270.08959,113.7656c.1063-.0357,.1947-.1148,.2413-.2302,.096-.2391-.0214-.5421-.2616-.6771-2.4096-1.3548-4.196-.3249-4.27129-.2795-.21211,.1262-.26321,.4255-.11381,.6691,.1484,.2433,.4407,.3383,.6527,.2137,.0694-.0415,1.468-.8167,3.384,.2609,.124,.0695,.2565,.081,.3687,.0431Z" style="fill: rgb(38, 50, 56); transform-origin: 267.981px 112.974px;" id="elzqp3tcygb4" class="animable"></path><path d="M263.76459,118.5424s1.6493,3.9464,3.51,6.4065c.32541,.43,.124,1.0575-.3818,1.2437-1.3021,.4792-2.8256,.0455-2.8256,.0455l-.3026-7.6957Z" style="fill: rgb(244, 137, 125); transform-origin: 265.599px 122.48px;" id="elasad4c1utsa" class="animable"></path><path d="M256.96009,117.1402l2.4197-.5717s-1.3231,1.8044-2.4197,.5717Z" style="fill: rgb(38, 50, 56); transform-origin: 258.17px 117.07px;" id="elsocgi5r01a" class="animable"></path><path d="M267.50049,117.1501l2.4198-.5717s-1.3231,1.8044-2.4198,.5717Z" style="fill: rgb(38, 50, 56); transform-origin: 268.71px 117.08px;" id="elqnio79bxnnb" class="animable"></path><path d="M246.19939,119.2976s8.84061-1.0059,5.1581-14.8157c0,0,10.4097-2.7139,18.7118,8.3764,1.3224,1.7662,2.1112,4.7128,3.2951,7.2536,0,0,1.9872-20.0601-15.81339-21.7045-17.77241-1.6421-21.26551,23.344-12.59481,31.7519,0,0-2.1245-5.7393,1.2432-10.8617Z" style="fill: rgb(38, 50, 56); transform-origin: 256.921px 114.245px;" id="el9roki5f9nb5" class="animable"></path><g id="el4mh5pnccn2m" class="animable" style="transform-origin: 260.24px 129.369px;"><path d="M263.76459,128.9452c-.804,1.3234-1.7944,3.8724-1.7944,3.8724-.2224-.0449-.4448-.0896-.6637-.1472-2.9978-.692-4.1282-2.1127-4.4719-3.4777-.1854-.7475-.1269-1.4858-.0098-2.0715,.129-.6789,.3607-1.1387,.3607-1.1387,1.33951,1.4209,4.0777,2.305,5.5613,2.7091,.6193,.1763,1.0178,.2536,1.0178,.2536Z" style="fill: rgb(38, 50, 56); transform-origin: 260.24px 129.4px;" id="elkryiayr94w" class="animable"></path><path d="M263.11489,128.6976l-.5876,1.1938c-2.9862-.6979-4.9821-1.634-5.67929-2.8557,.13649-.7184,.38179-1.205,.38179-1.205,1.4175,1.5037,4.315,2.4393,5.8851,2.8669Z" style="fill: rgb(255, 255, 255); transform-origin: 259.981px 127.861px;" id="el0zqe689qb8p" class="animable"></path><path d="M261.59069,132.9081c-3.1724-.7322-4.3686-2.2357-4.7323-3.6802,1.0701,.296,2.324,.785,3.339,1.5883,.7785,.6106,1.179,1.3687,1.3933,2.0919Z" style="fill: rgb(220, 87, 83); transform-origin: 259.225px 131.068px;" id="elabluk7ycf9f" class="animable"></path></g><g id="ely2m3iu4kyy" class="animable" style="transform-origin: 243.355px 123.109px;"><path d="M239.35039,124.2482c1.2451,2.1622,3.26861,3.5201,5.124,3.9854,2.7907,.6998,4.2319-3.787,3.2794-6.583-.8577-2.5168-3.5999-4.1829-6.31579-3.634-2.67581,.5405-3.51161,3.7594-2.08761,6.2316Z" style="fill: rgb(238, 193, 187); transform-origin: 243.355px 123.109px;" id="el9tc6hf1b88n" class="animable"></path><g id="elq4102r3ir7a"><path d="M245.24769,123.6865c-.06669-.9987-.5429-1.9636-1.2953-2.6237-.7522-.6601-1.7708-1.0071-2.7696-.9435" style="fill: none; opacity: 0.2; stroke: rgb(0, 0, 0); stroke-linecap: round; stroke-linejoin: round; stroke-width: 0.75px; transform-origin: 243.215px 121.899px;" class="animable"></path></g></g></g></g><path d="M271.73239,150.727s6.6438-.729,12.2924,6.7216,15.7229,20.0957,15.7229,20.0957l13.67231-20.0957,19.18919-2.0282s.7196,2.3684-3.1183,4.0047c-3.8378,1.6363-11.0337,3.5111-11.0337,3.5111,0,0-9.2524,28.588-16.2596,30.9866-7.0073,2.3987-22.9795-15.0817-22.9795-15.0817l-7.4857-28.1141Z" style="fill: rgb(238, 193, 187); transform-origin: 302.198px 172.428px;" id="elmdudeh6lh3g" class="animable"></path><g id="eldtcp8xyxe" class="animable" style="transform-origin: 260.306px 366.024px;"><path d="M292.99839,273.8541s14.9971,55.7061,11.5974,73.6508-69.1461,84.3573-69.1461,84.3573l-8.6683-5.3041s20.2189-40.1588,31.60461-53.8217c11.38569-13.6628,16.35419-17.1258,18.87959-27.6006,2.52541-10.4748-13.3271-59.4292-13.3271-59.4292l29.0599-11.8525Z" style="fill: rgb(238, 193, 187); transform-origin: 265.939px 352.858px;" id="el61oi5pp4cj5" class="animable"></path><path d="M223.06709,287.7127s7.927,56.3047,9.7041,66.3512,2.9113,23.6046,5.3966,50.6974c2.4854,27.0927,9.0267,44.6451,9.0267,44.6451l9.94151,.3314,2.32979-170.1753-36.3987,8.1502Z" style="fill: rgb(238, 193, 187); transform-origin: 241.266px 364.65px;" id="el6bjao9oft4w" class="animable"></path><g id="elb56kodo8ocj" class="animable" style="transform-origin: 229.548px 437.15px;"><path d="M238.01349,430.9494l-2.179-3.4685c-.493-.7848-1.3462-1.2615-2.2707-1.3274-3.9881-.2842-3.9-2.4361-2.6987-6.225-.7076-1.4844-2.5288-.8596-3.0262-.7044l-11.061,3.3324c-.9292,.2696-1.4638,1.2412-1.1942,2.1704,.048,.1652,.1199,.3226,.2137,.4668,2.6461,4.2122,3.8981,6.2051,7.1915,11.4476l10.0724,16.0332c2.74571,4.3707,7.7195,2.5093,6.996,.453-3.297-9.2198-4.5159-16.4492-3.7328-20.4311,.1209-.723,.7287-.4402,1.689-1.747Z" style="fill: rgb(186, 218, 85); transform-origin: 227.821px 437.15px;" id="ell5yjki4t8zc" class="animable"></path><g id="el70akyszl5ag"><path d="M238.01349,430.9494l-2.179-3.4685c-.493-.7848-1.3462-1.2615-2.2707-1.3274-3.9881-.2842-3.9-2.4361-2.6987-6.225-.7076-1.4844-2.5288-.8596-3.0262-.7044l-11.061,3.3324c-.9292,.2696-1.4638,1.2412-1.1942,2.1704,.048,.1652,.1199,.3226,.2137,.4668,2.6461,4.2122,3.8981,6.2051,7.1915,11.4476l10.0724,16.0332c2.74571,4.3707,7.7195,2.5093,6.996,.453-3.297-9.2198-4.5159-16.4492-3.7328-20.4311,.1209-.723,.7287-.4402,1.689-1.747Z" style="opacity: 0.2; transform-origin: 227.821px 437.15px;" class="animable"></path></g><path d="M242.38609,437.2757c.5113-.1431,.9241-.5205,1.1125-1.017,.1318-.255,.1063-.5631-.0659-.793-.8933-1.2948-6.5253-.8063-7.1618-.7402-.0678-.0004-.1324,.0296-.17589,.0817-.08041,.0964-.06741,.2398,.02889,.3202,1.0796,.7121,2.2307,1.3098,3.4343,1.783,.8795,.4201,1.8705,.5481,2.8279,.3653Zm.61191-1.556c.07589,.0966,.08379,.2299,.02,.3349-.15181,.3524-.44771,.6228-.81261,.7421-1.391,.4166-3.8996-.8998-5.2222-1.6825,2.3182-.1486,5.5192-.1025,6.01481,.6055Z" style="fill: rgb(38, 50, 56); transform-origin: 239.812px 435.969px;" id="elaactqvmjpgq" class="animable"></path><path d="M236.26889,435.2374c1.6646-.0745,5.5594-1.3409,5.8554-2.6564,.0714-.2728-.0021-.6558-.6231-.9825-2.5268-1.2661-5.3889,3.0548-5.4624,3.2558-.05579,.0715-.0636,.1694-.0199,.2489,.0438,.0326,.0962,.0518,.1507,.0552l.0993,.079Zm5.0022-3.2819c.4713,.2294,.407,.4052,.384,.468-.14209,.8166-3.0609,1.9843-4.9339,2.239,.73081-.9857,2.7083-3.3948,4.3785-2.7838l.1714,.0768Z" style="fill: rgb(38, 50, 56); transform-origin: 239.069px 433.302px;" id="elfjpiykecymo" class="animable"></path><path d="M236.84949,435.0389c-.9136-1.0923-2.3236-1.7522-3.7477-1.7537" style="fill: none; stroke: rgb(0, 0, 0); stroke-linecap: round; stroke-linejoin: round; stroke-width: 0.5px; transform-origin: 234.976px 434.162px;" id="el8ujd1a3bqkv" class="animable"></path><path d="M236.58119,438.2139c-.9137-1.0923-2.3237-1.7521-3.7478-1.7536" style="fill: none; stroke: rgb(0, 0, 0); stroke-linecap: round; stroke-linejoin: round; stroke-width: 0.5px; transform-origin: 234.707px 437.337px;" id="elp1bcnkzzfod" class="animable"></path><path d="M236.90169,441.753c-.9136-1.0923-2.3238-1.7521-3.7478-1.7537" style="fill: none; stroke: rgb(0, 0, 0); stroke-linecap: round; stroke-linejoin: round; stroke-width: 0.5px; transform-origin: 235.028px 440.876px;" id="el608a76p1eom" class="animable"></path></g><g id="el04of5o48vsro"><path d="M224.24219,296.0237l35.018-1.4417,.03181-2.3247-35.677-.6634s.50919,3.5974,.62719,4.4298Z" style="opacity: 0.2; transform-origin: 241.453px 293.809px;" class="animable"></path></g><g id="el4auwlokv2v1"><polygon points="266.51429 293.9742 295.71619 284.5893 295.19249 282.4484 265.84179 291.7731 266.51429 293.9742" style="opacity: 0.2; transform-origin: 280.779px 288.211px;" class="animable"></polygon></g><g id="eltxib6lk1d2c" class="animable" style="transform-origin: 259.76px 449.406px;"><path d="M258.61249,443.2901h-3.876c-.877,0-1.6883,.4436-2.20649,1.1512-2.23511,3.0524-3.91491,1.8986-6.346-.9711-1.54551-.1801-1.96161,1.5935-2.08771,2.0702l-2.8975,10.5398c-.2517,.8802,.2577,1.7977,1.1379,2.0493,.1566,.0447,.3188,.0663,.4816,.0638h30.7083c4.8841,0,5.8962-4.9221,3.88441-5.3774-9.04671-1.9992-15.45271-4.6614-18.249-7.2932-.51841-.4607,.01409-.8055-.54951-2.2326Z" style="fill: rgb(186, 218, 85); transform-origin: 259.76px 450.742px;" id="eldjobs5yrat" class="animable"></path><path d="M265.88219,442.9709c.1427-.4817,.0481-1.0024-.2549-1.4032-.1379-.234-.3976-.3687-.6685-.3464-1.4871,.064-3.9306,4.8225-4.198,5.3657-.0344,.0542-.0429,.121-.0231,.182,.0368,.113,.15831,.1748,.2712,.1381,1.114-.5066,2.1722-1.1281,3.1572-1.8542,.7793-.4933,1.3806-1.2228,1.7161-2.082Zm-.9387-1.2735c.11551-.0121,.2264,.0486,.2784,.1526,.2059,.299,.2736,.6722,.1856,1.0246-.3664,1.3243-2.6839,2.6716-3.9767,3.3374,1.0478-1.9323,2.696-4.4738,3.5127-4.5146Z" style="fill: rgb(38, 50, 56); transform-origin: 263.337px 444.068px;" id="el4dpq2inhux4" class="animable"></path><path d="M261.17,446.8463c.77819-1.3713,1.72389-5.1293,.81889-6.0287-.1827-.1945-.5266-.3284-1.10089,.0047-2.28631,1.3873-.26481,5.8555-.14081,6.0155,.0292,.0807,.1037,.1362,.1894,.1413,.0482-.0187,.09-.0511,.1201-.093l.11331-.0398Zm-.11181-5.6599c.4211-.2621,.5296-.1221,.5683-.0721,.5828,.5249,.0493,3.4513-.68949,5.0802-.42191-1.0817-1.35681-3.8788-.02661-4.9094l.1478-.0987Z" style="fill: rgb(38, 50, 56); transform-origin: 261.081px 443.799px;" id="elikchjdb7j8j" class="animable"></path><path d="M261.30309,446.2812c-1.3349,.1822-2.5734,.9798-3.2915,2.12" style="fill: none; stroke: rgb(38, 50, 56); stroke-linecap: round; stroke-linejoin: round; stroke-width: 0.5px; transform-origin: 259.657px 447.341px;" id="eln36qf2zk01" class="animable"></path><path d="M263.712,448.0943c-1.33511,.1822-2.57341,.9799-3.29141,2.1202" style="fill: none; stroke: rgb(38, 50, 56); stroke-linecap: round; stroke-linejoin: round; stroke-width: 0.5px; transform-origin: 262.066px 449.154px;" id="elsb3l897qd5o" class="animable"></path><path d="M266.709,449.6189c-1.335,.1822-2.57351,.9799-3.29151,2.1201" style="fill: none; stroke: rgb(38, 50, 56); stroke-linecap: round; stroke-linejoin: round; stroke-width: 0.5px; transform-origin: 265.063px 450.679px;" id="el8mk2m33i3uk" class="animable"></path></g></g><g id="elp72oco5jjk" class="animable" style="transform-origin: 260.366px 252.391px;"><g id="elp1vqjws302m" class="animable" style="transform-origin: 260.366px 252.391px;"><path d="M296.61309,272.3299l-12.8066-32.389-8.533-18.6438,.17151-8.3791-43.37961-.4366c-.3531,.8284-.706,1.6568-1.0456,2.4989-1.207,2.9952-.5613,3.2191-1.5156,6.2807,0,0-3.6769,10.3619-5.627,25.1375-2.358,17.8675-3.4637,35.3698-3.0699,41.8883,.1223,2.0914,.2444,3.2594,.2444,3.2594l40.6202,.7554,.3244-4.9245,.57071-5.4323,1.02889,3.8922,1.31611,6.2315,35.09039-11.1482-3.3893-8.5904Z" style="fill: rgb(186, 218, 85); transform-origin: 260.366px 252.391px;" id="elpua1k3630s" class="animable"></path><g id="ellb0b2m0hid"><path d="M296.61309,272.3299l-12.8066-32.389-8.533-18.6438,.17151-8.3791-43.37961-.4366c-.3531,.8284-.706,1.6568-1.0456,2.4989-1.207,2.9952-.5613,3.2191-1.5156,6.2807,0,0-3.6769,10.3619-5.627,25.1375-2.358,17.8675-3.4637,35.3698-3.0699,41.8883,.1223,2.0914,.2444,3.2594,.2444,3.2594l40.6202,.7554,.3244-4.9245,.57071-5.4323,1.02889,3.8922,1.31611,6.2315,35.09039-11.1482-3.3893-8.5904Z" style="fill: rgb(255, 255, 255); opacity: 0.5; transform-origin: 260.366px 252.391px;" class="animable"></path></g><g id="ela7230qx8uc9"><polygon points="262.568 281.9506 262.568 260.6042 268.02669 242.2364 264.06879 260.6042 262.568 281.9506" style="opacity: 0.2; transform-origin: 265.297px 262.093px;" class="animable"></polygon></g></g><circle cx="263.79939" cy="217.7772" r="2.4771" style="fill: rgb(186, 218, 85); transform-origin: 263.799px 217.777px;" id="eliwa8nsl7hrc" class="animable"></circle><g id="elui2couwcypc"><path d="M231.13209,230.2988s7.9871-.1518,13.02591-8.1975c-4.34191,4.0188-8.68391,6.7513-13.02591,8.1975Z" style="opacity: 0.2; transform-origin: 237.645px 226.2px;" class="animable"></path></g></g><path d="M275.445,212.918l-43.37951-.4374s.6046-13.9949-3.6429-35.3044c-.7487-3.7435-1.6412-7.7319-2.7211-11.9073-.9506-3.6429,.2168-8.4164-1.0211-12.3328,0,0,.0347-.3638,4.5993-1.6165,.0289-.0143,.0432-.0143,.072-.0287,4.593-1.267,11.4392-2.4505,20.8557-2.7961,9.8625-.36,15.4045,2.3259,20.2824,1.8812l4.4771,.5685s4.8693,12.7086,4.4146,26.3054c-.3564,10.6589-3.52749,17.6711-3.93649,35.6681Z" style="fill: rgb(186, 218, 85); transform-origin: 252.046px 180.69px;" id="elyi7sx1h1pnk" class="animable"></path><path d="M270.48979,150.376c-.187,2.347-.8736,10.1989-16.3806,10.0838-18.9338-.144-21.338-9.9796-21.338-9.9796,3.5711-.9951-.0288,.0143,0,0,4.593-1.2671,7.8123-2.3668,17.22881-2.7124,9.86249-.36,12.60919,1.4356,20.48979,2.6082Z" style="fill: rgb(238, 193, 187); transform-origin: 251.63px 154.091px;" id="el6svy6ka15dy" class="animable"></path><g id="eldmjs6gxoa1" class="animable" style="transform-origin: 219.468px 186.215px;"><path d="M226.35819,152.176s-2.8943,.4323-7.5417,6.1775c-4.1642,5.1479-22.9872,26.4238-22.3387,33.5959,.5795,6.4098,26.5893,27.0051,26.5893,27.0051l4.8413-5.9535-16.2695-20.9121,15.99111-19.6607-1.27181-20.2522Z" style="fill: rgb(238, 193, 187); transform-origin: 212.185px 185.565px;" id="el5ruxbttmhsm" class="animable"></path><path d="M226.73319,213.8508s3.8816-5.463,5.535-5.8224c1.6531-.3594,9.20081,.575,9.3445,1.6533,.1439,1.0782-1.0063,1.2188-1.0063,1.2188l1.869,2.1597s0,.6468-.8627,.7906c0,0-.0718,1.5814-.9343,1.6534-.8627,.0718-4.2411-1.0784-4.2411-1.0784l2.8034,1.9409s.43131,.7188-1.7252,.5031c-2.15649-.2156-2.9112-1.2938-2.9112-1.2938,0,0-5.2682,4.6783-7.7124,4.6783-2.444,0-3.8248-1.2998-3.8248-1.2998l3.6661-5.1037Z" style="fill: rgb(238, 193, 187); transform-origin: 232.771px 214.102px;" id="eldx4pr1cr1po" class="animable"></path><g id="ela25ol3om0xn"><path d="M211.63889,192.0889s-2.183-1.6514-5.38-1.2315c0,0,2.9199-2.2961,6.4476,.0615l-1.0676,1.17Z" style="opacity: 0.3; transform-origin: 209.483px 190.972px;" class="animable"></path></g><g id="elv5y1z39r22q"><polygon points="227.63 212.6432 225.198 215.988 226.30529 210.9403 227.63 212.6432" style="opacity: 0.3; transform-origin: 226.414px 213.464px;" class="animable"></polygon></g></g></g></g><g id="freepik--Question_Mark--inject-12" class="animable" style="transform-origin: 315.973px 112.974px;"><g id="elcmtz70hjxc4" class="animable" style="transform-origin: 315.973px 112.974px;"><path d="M315.31839,139.8786c-1.4325,0-2.6829-.4838-3.75139-1.4514-1.06841-.9676-1.60271-2.3205-1.60271-4.0601,0-1.5432,.5166-2.8415,1.5499-3.8948,1.0332-1.0528,2.3013-1.58,3.8042-1.58,1.4794,0,2.724,.5272,3.7338,1.58,1.0097,1.0533,1.5146,2.3516,1.5146,3.8948,0,1.7146-.5283,3.0624-1.5851,4.0417-1.05669,.9793-2.2778,1.4698-3.6633,1.4698Z" style="fill: rgb(186, 218, 85); transform-origin: 315.266px 134.385px;" id="elw79eeeyppwn" class="animable"></path><path d="M298.82069,101.0275c0-2.2663,.6975-4.5625,2.0926-6.8884,1.3951-2.326,3.4305-4.2524,6.1063-5.7792,2.6758-1.5263,5.7975-2.2902,9.3653-2.2902,3.31611,0,6.2435,.6386,8.782,1.9144,2.5386,1.2764,4.4997,3.0119,5.8833,5.2067,1.3837,2.1952,2.0755,4.5804,2.0755,7.1568,0,2.0278-.3945,3.8056-1.1835,5.3319-.7891,1.5268-1.7267,2.8448-2.813,3.9542-1.0864,1.1093-3.036,2.976-5.849,5.6002-.7776,.7395-1.4008,1.3901-1.8697,1.9503-.4688,.5606-.8176,1.0735-1.0463,1.5387s-.4059,.9304-.5317,1.3956-.3144,1.2827-.566,2.4512c-.43449,2.4815-1.7953,3.7216-4.0823,3.7216-1.1893,0-2.1898-.4056-3.0017-1.2167-.8119-.8106-1.2178-2.0159-1.2178-3.6142,0-2.0039,.29731-3.7395,.8919-5.2066,.5946-1.4672,1.3836-2.7554,2.367-3.8647,.9835-1.1094,2.3099-2.4274,3.97941-3.9542,1.46369-1.336,2.52139-2.3439,3.17319-3.0238,.65181-.6799,1.2007-1.4368,1.6467-2.2723,.4459-.835,.6689-1.741,.6689-2.7196,0-1.9085-.6804-3.5188-2.0411-4.8309-1.3608-1.3116-3.1161-1.9681-5.2658-1.9681-2.5157,0-4.3682,.662-5.5574,1.986-1.1893,1.324-2.1956,3.2743-3.0189,5.8507-.77759,2.6963-2.2527,4.0437-4.4253,4.0437-1.2808,0-2.3614-.4707-3.2419-1.4135-.88039-.9423-1.3207-1.9622-1.3207-3.0596Z" style="fill: rgb(186, 218, 85); transform-origin: 315.973px 106.181px;" id="elldvi6dxzih" class="animable"></path></g></g><defs>     <filter id="active" height="200%">         <feMorphology in="SourceAlpha" result="DILATED" operator="dilate" radius="2"></feMorphology>                <feFlood flood-color="#32DFEC" flood-opacity="1" result="PINK"></feFlood>        <feComposite in="PINK" in2="DILATED" operator="in" result="OUTLINE"></feComposite>        <feMerge>            <feMergeNode in="OUTLINE"></feMergeNode>            <feMergeNode in="SourceGraphic"></feMergeNode>        </feMerge>    </filter>    <filter id="hover" height="200%">        <feMorphology in="SourceAlpha" result="DILATED" operator="dilate" radius="2"></feMorphology>                <feFlood flood-color="#ff0000" flood-opacity="0.5" result="PINK"></feFlood>        <feComposite in="PINK" in2="DILATED" operator="in" result="OUTLINE"></feComposite>        <feMerge>            <feMergeNode in="OUTLINE"></feMergeNode>            <feMergeNode in="SourceGraphic"></feMergeNode>        </feMerge>            <feColorMatrix type="matrix" values="0   0   0   0   0                0   1   0   0   0                0   0   0   0   0                0   0   0   1   0 "></feColorMatrix>    </filter></defs></svg>